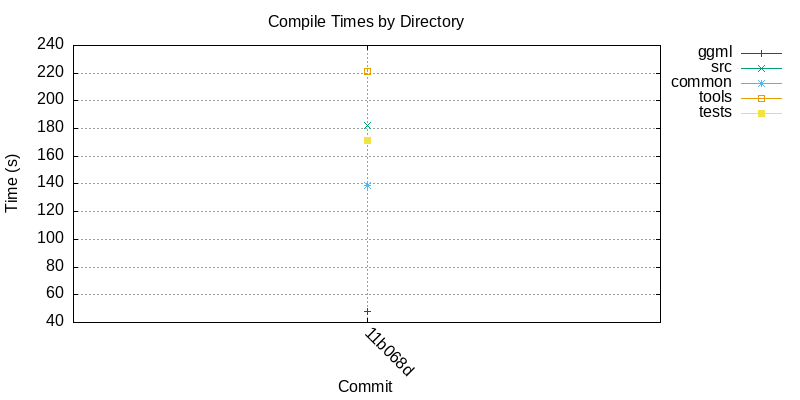

Source data for this figure (header and first rows):
commit, timestamp, ggml_ms, src_ms, common_ms, tools_ms, tests_ms
11b068d, 1785328493, 48297, 182572, 139117, 221056, 171372
